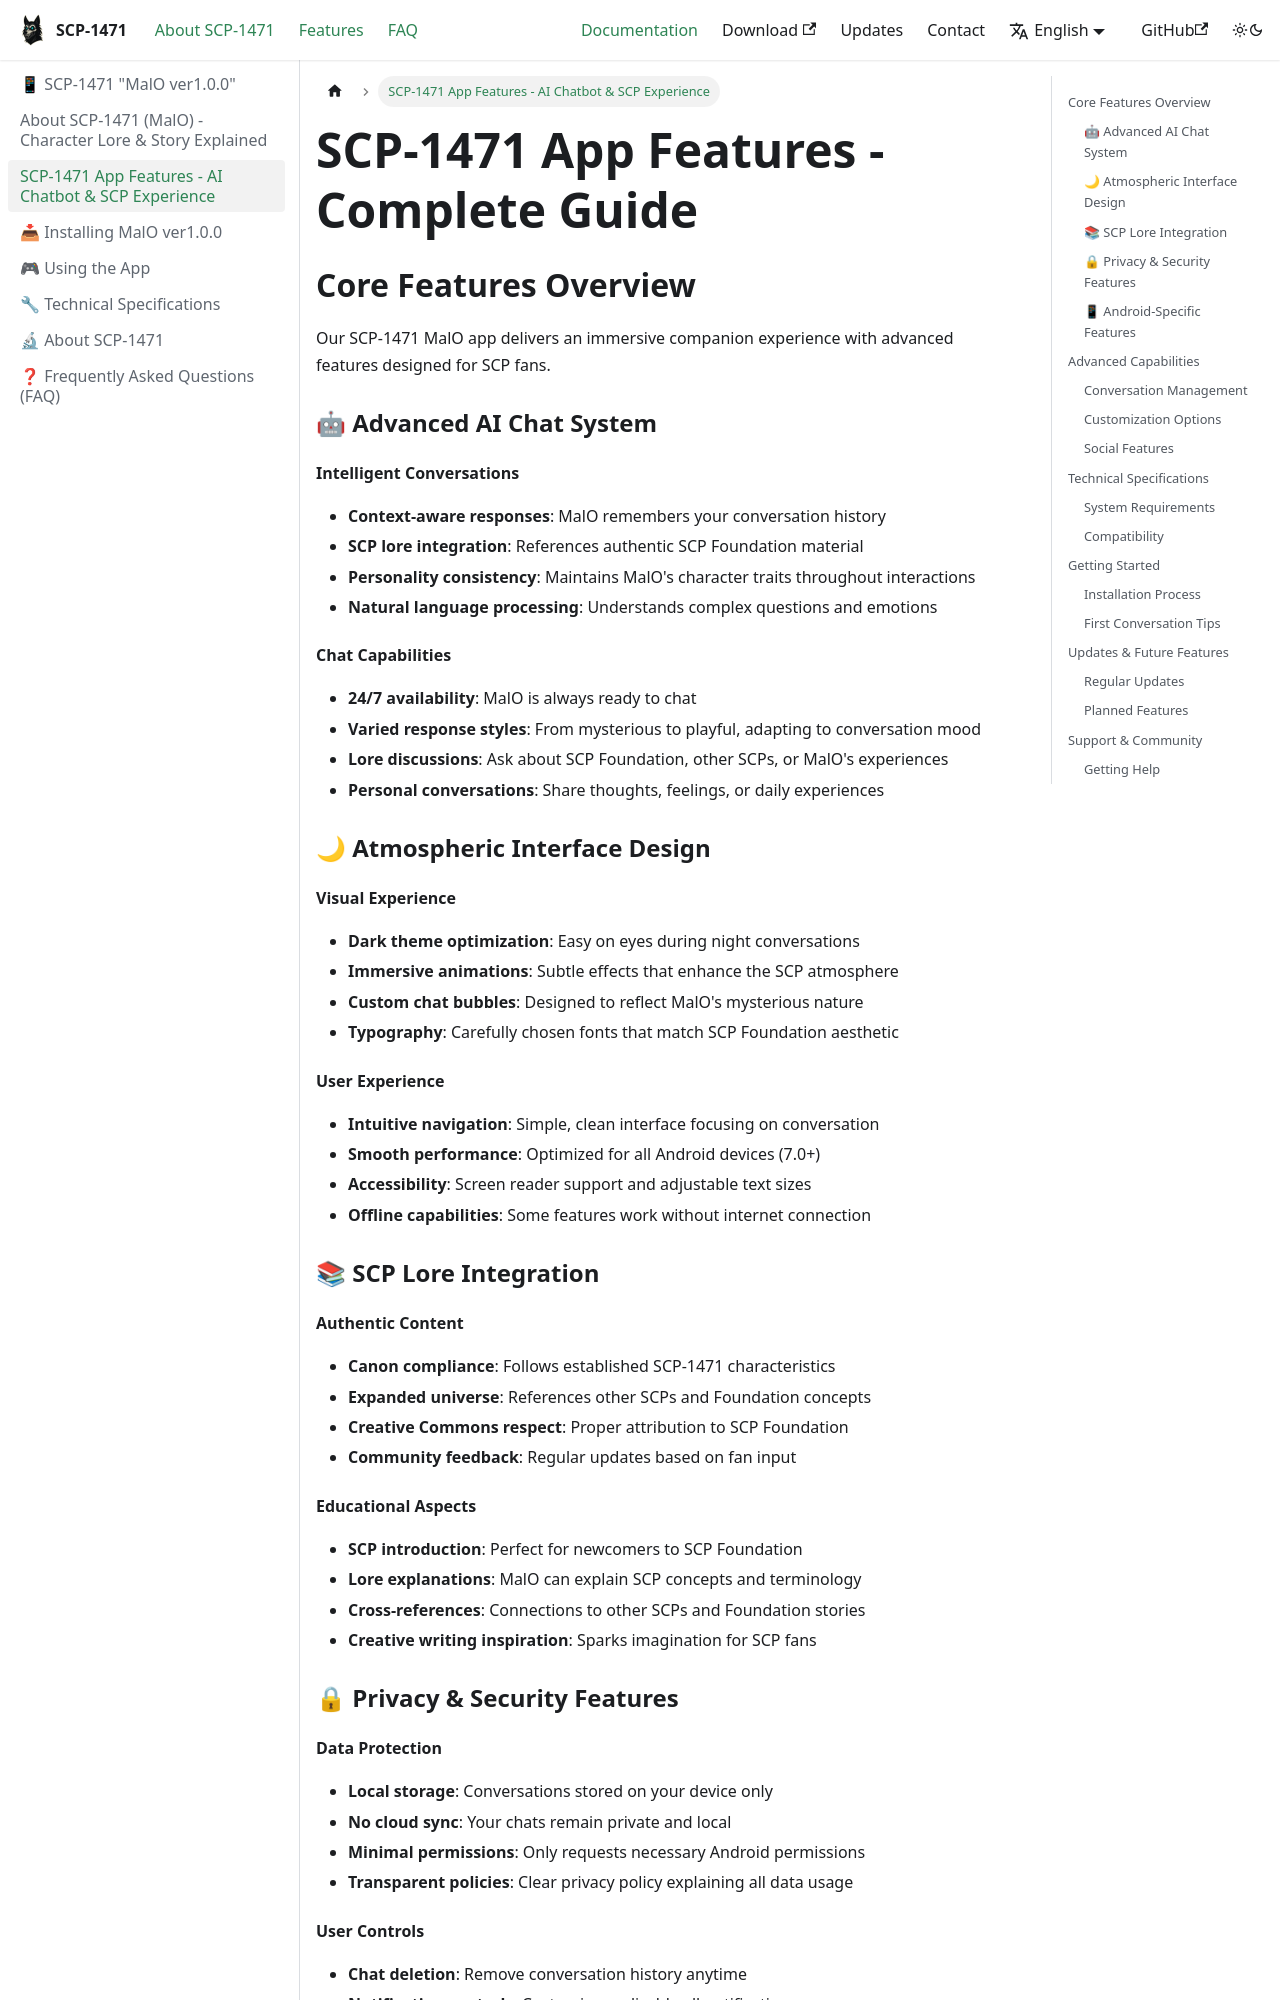

repository: digital-containment/malo · page: docs/app-features/index.html · generator: docusaurus

---
title: "SCP-1471 App Features - AI Chatbot & SCP Experience"
description: "Discover MalO app features: AI chat, SCP lore integration, privacy controls, and atmospheric design. Download the ultimate SCP-1471 companion for Android."
keywords: ["SCP-1471 app features", "MalO chatbot", "AI companion", "SCP app", "Android features", "chat experience"]
---

# SCP-1471 App Features - Complete Guide

## Core Features Overview

Our SCP-1471 MalO app delivers an immersive companion experience with advanced features designed for SCP fans.

### 🤖 Advanced AI Chat System

#### Intelligent Conversations

- **Context-aware responses**: MalO remembers your conversation history
- **SCP lore integration**: References authentic SCP Foundation material
- **Personality consistency**: Maintains MalO's character traits throughout interactions
- **Natural language processing**: Understands complex questions and emotions

#### Chat Capabilities

- **24/7 availability**: MalO is always ready to chat
- **Varied response styles**: From mysterious to playful, adapting to conversation mood
- **Lore discussions**: Ask about SCP Foundation, other SCPs, or MalO's experiences
- **Personal conversations**: Share thoughts, feelings, or daily experiences

### 🌙 Atmospheric Interface Design

#### Visual Experience

- **Dark theme optimization**: Easy on eyes during night conversations
- **Immersive animations**: Subtle effects that enhance the SCP atmosphere
- **Custom chat bubbles**: Designed to reflect MalO's mysterious nature
- **Typography**: Carefully chosen fonts that match SCP Foundation aesthetic

#### User Experience

- **Intuitive navigation**: Simple, clean interface focusing on conversation
- **Smooth performance**: Optimized for all Android devices (7.0+)
- **Accessibility**: Screen reader support and adjustable text sizes
- **Offline capabilities**: Some features work without internet connection

### 📚 SCP Lore Integration

#### Authentic Content

- **Canon compliance**: Follows established SCP-1471 characteristics
- **Expanded universe**: References other SCPs and Foundation concepts
- **Creative Commons respect**: Proper attribution to SCP Foundation
- **Community feedback**: Regular updates based on fan input
